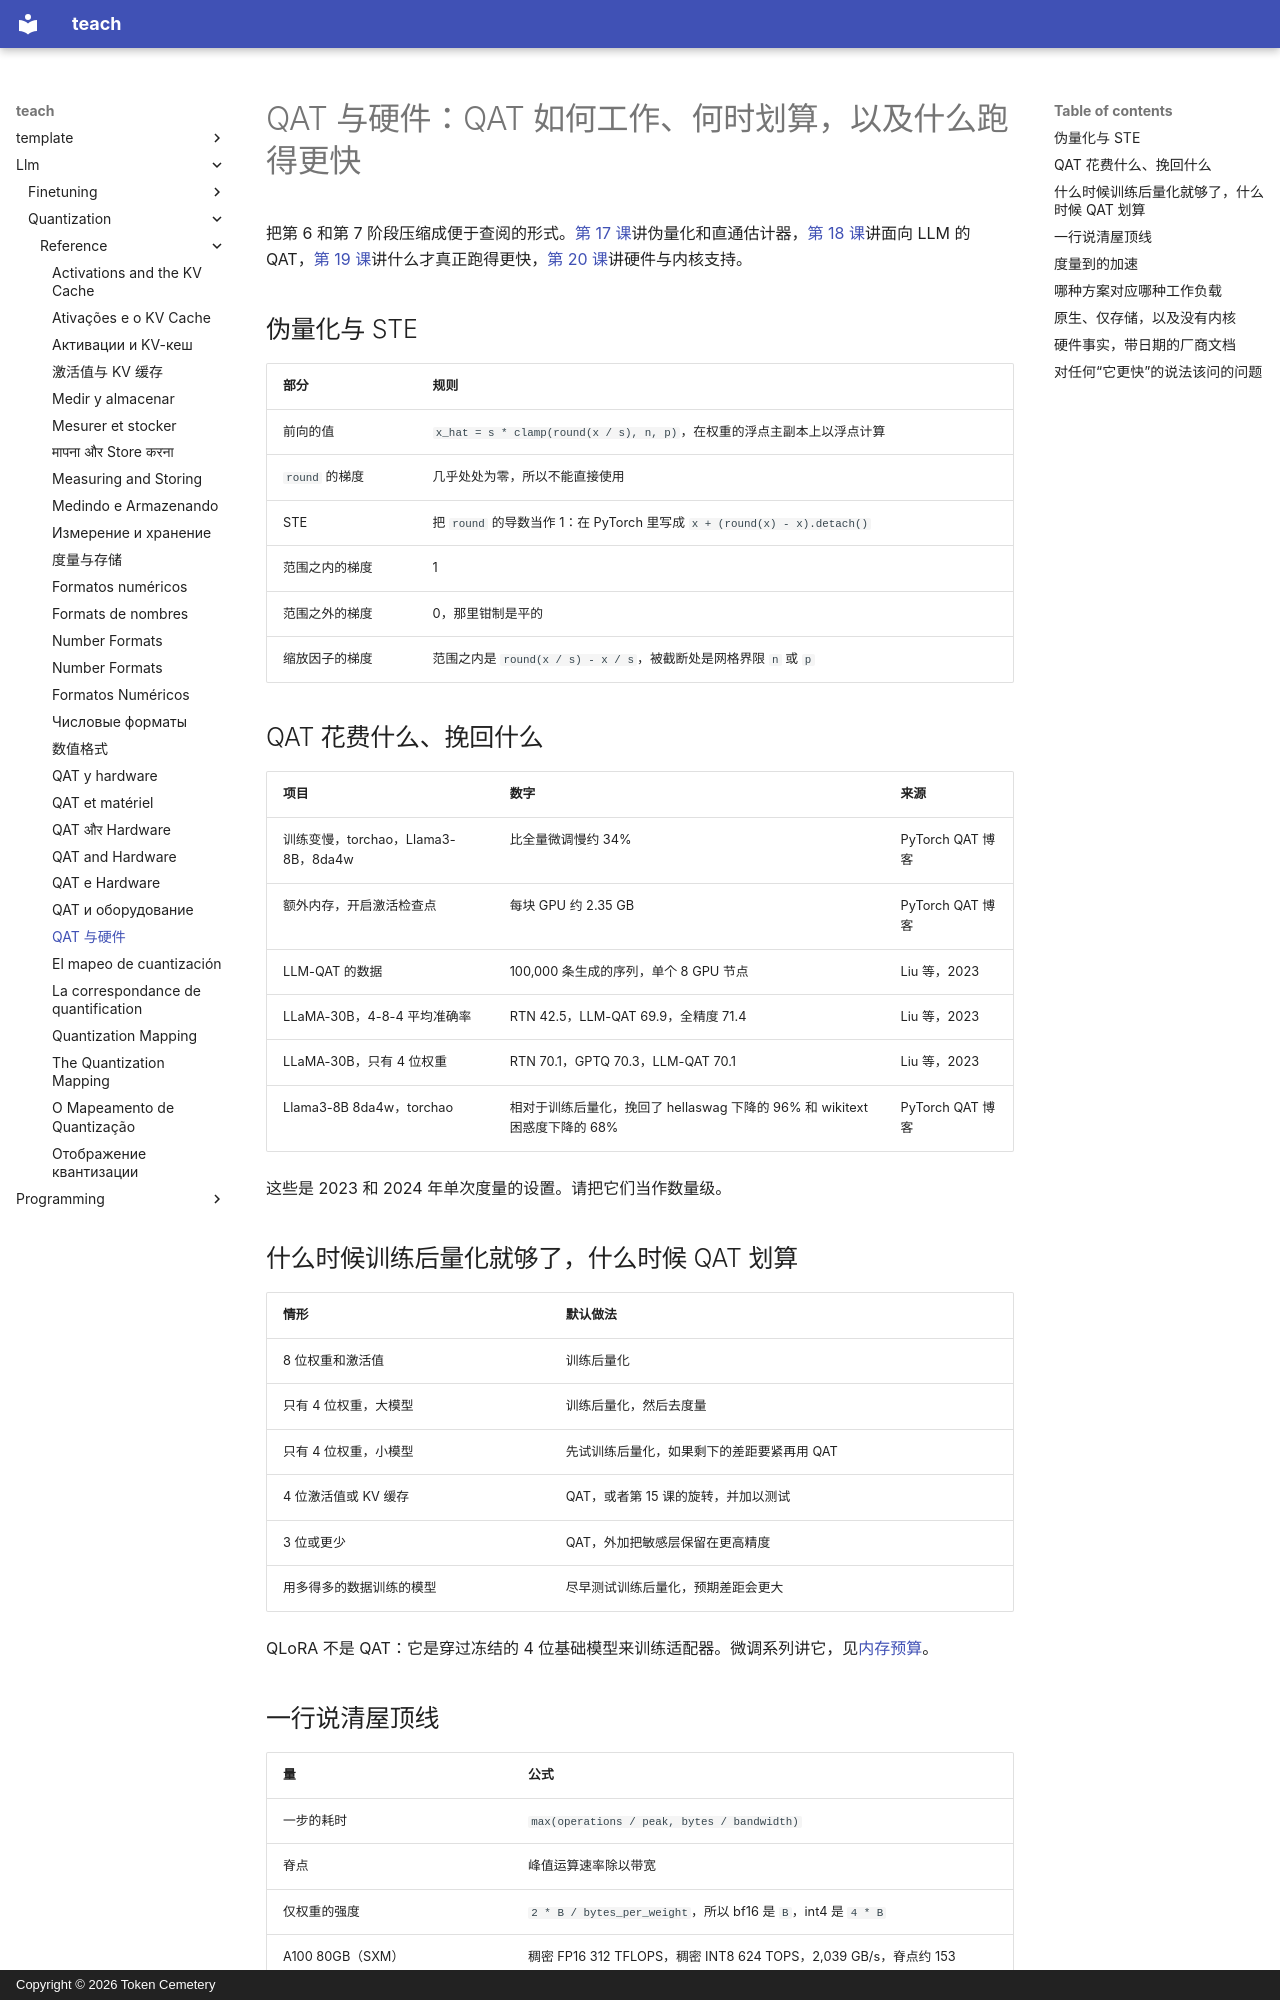

repository: TokenCemetery/teach · page: llm/quantization/reference/qat-and-hardware.zh/index.html · generator: mkdocs · copyright: Copyright © 2026 Token Cemetery

---
title: "QAT 与硬件"
description: "QAT 如何工作、什么时候划算，以及什么让一种方案跑得更快"
type: reference
---

# QAT 与硬件：QAT 如何工作、何时划算，以及什么跑得更快

把第 6 和第 7 阶段压缩成便于查阅的形式。[第 17 课](../lessons/0017-fake-quantization-and-the-ste.md)讲伪量化和直通估计器，[第 18 课](../lessons/0018-qat-for-llms.md)讲面向 LLM 的 QAT，[第 19 课](../lessons/0019-what-actually-runs-faster.md)讲什么才真正跑得更快，[第 20 课](../lessons/0020-hardware-and-kernel-support.md)讲硬件与内核支持。

## 伪量化与 STE

| 部分 | 规则 |
|---|---|
| 前向的值 | `x_hat = s * clamp(round(x / s), n, p)`，在权重的浮点主副本上以浮点计算 |
| `round` 的梯度 | 几乎处处为零，所以不能直接使用 |
| STE | 把 `round` 的导数当作 1：在 PyTorch 里写成 `x + (round(x) - x).detach()` |
| 范围之内的梯度 | 1 |
| 范围之外的梯度 | 0，那里钳制是平的 |
| 缩放因子的梯度 | 范围之内是 `round(x / s) - x / s`，被截断处是网格界限 `n` 或 `p` |

## QAT 花费什么、挽回什么

| 项目 | 数字 | 来源 |
|---|---|---|
| 训练变慢，torchao，Llama3-8B，8da4w | 比全量微调慢约 34% | PyTorch QAT 博客 |
| 额外内存，开启激活检查点 | 每块 GPU 约 2.35 GB | PyTorch QAT 博客 |
| LLM-QAT 的数据 | 100,000 条生成的序列，单个 8 GPU 节点 | Liu 等，2023 |
| LLaMA-30B，4-8-4 平均准确率 | RTN 42.5，LLM-QAT 69.9，全精度 71.4 | Liu 等，2023 |
| LLaMA-30B，只有 4 位权重 | RTN 70.1，GPTQ 70.3，LLM-QAT 70.1 | Liu 等，2023 |
| Llama3-8B 8da4w，torchao | 相对于训练后量化，挽回了 hellaswag 下降的 96% 和 wikitext 困惑度下降的 68% | PyTorch QAT 博客 |

这些是 2023 和 2024 年单次度量的设置。请把它们当作数量级。

## 什么时候训练后量化就够了，什么时候 QAT 划算

| 情形 | 默认做法 |
|---|---|
| 8 位权重和激活值 | 训练后量化 |
| 只有 4 位权重，大模型 | 训练后量化，然后去度量 |
| 只有 4 位权重，小模型 | 先试训练后量化，如果剩下的差距要紧再用 QAT |
| 4 位激活值或 KV 缓存 | QAT，或者第 15 课的旋转，并加以测试 |
| 3 位或更少 | QAT，外加把敏感层保留在更高精度 |
| 用多得多的数据训练的模型 | 尽早测试训练后量化，预期差距会更大 |

QLoRA 不是 QAT：它是穿过冻结的 4 位基础模型来训练适配器。微调系列讲它，见[内存预算](../../finetuning/reference/memory-budget.md)。
